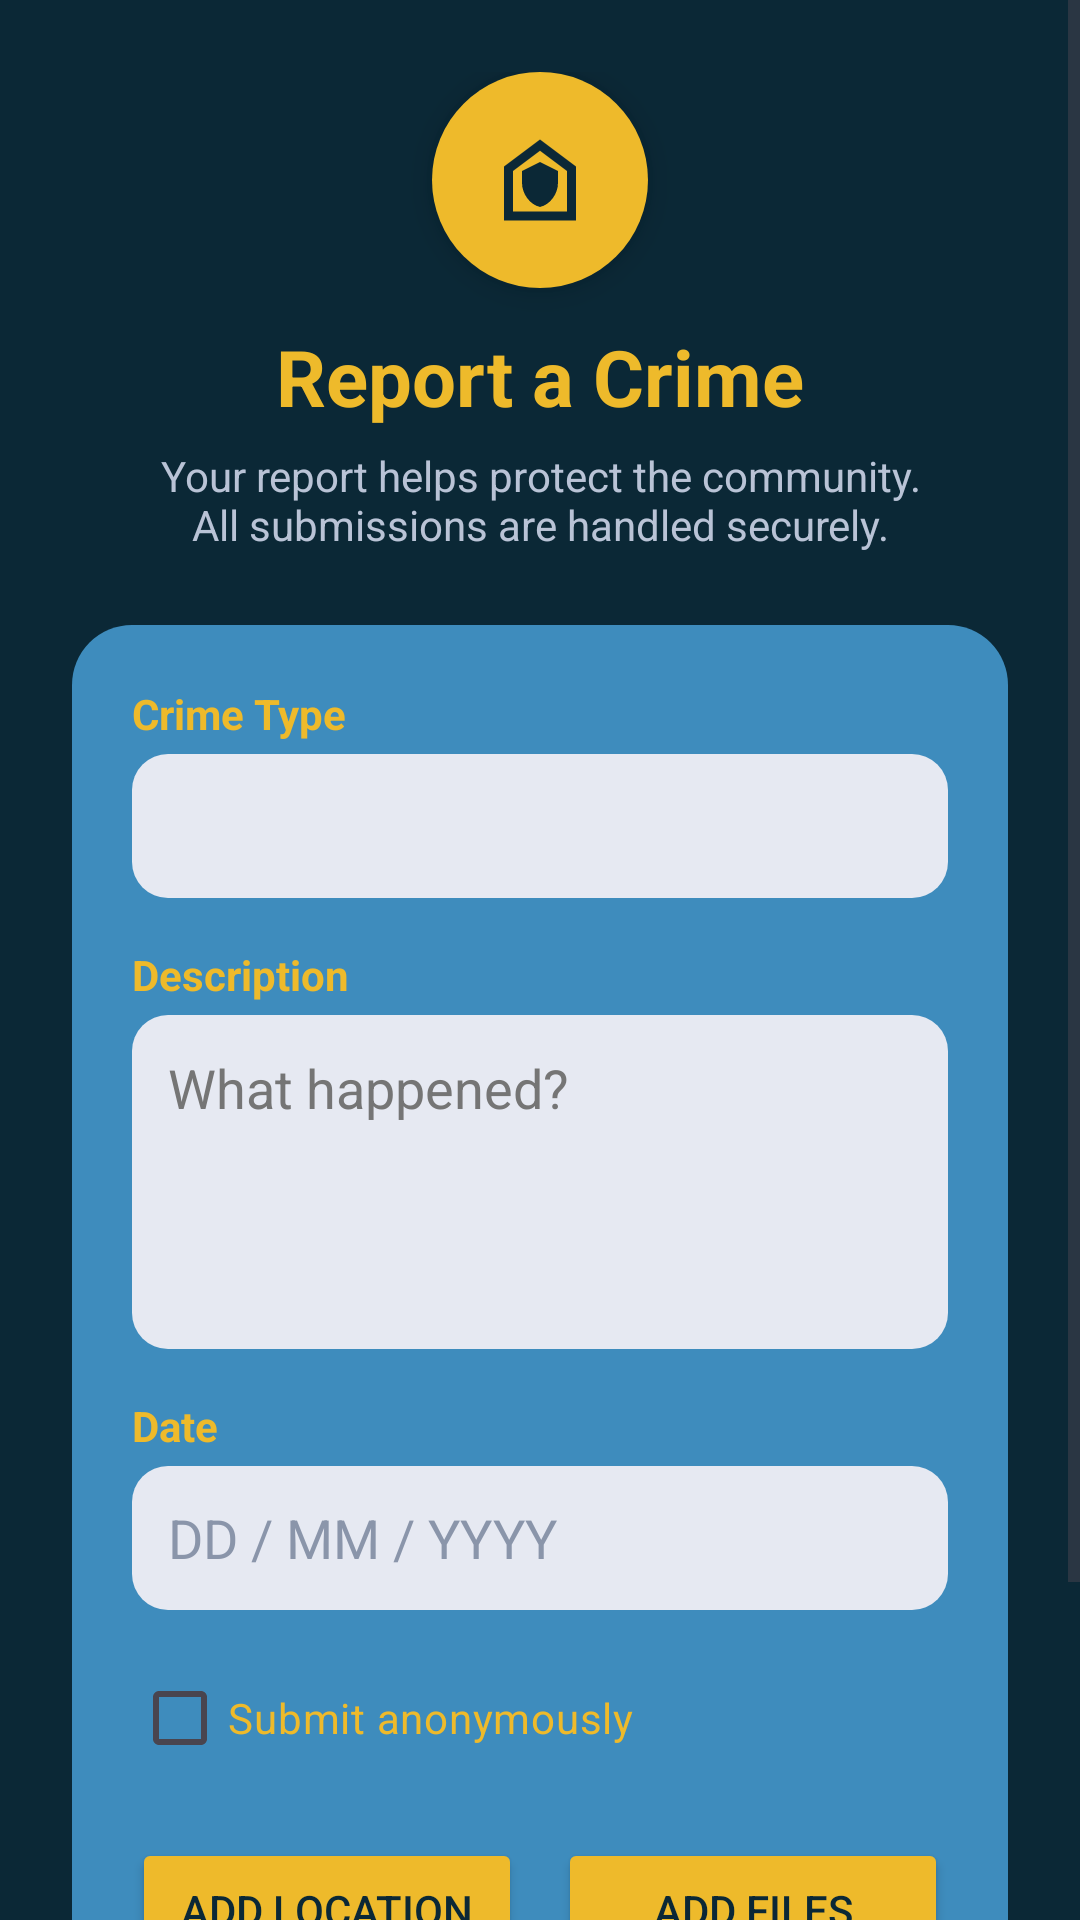

Produce the Android XML layout that renders to this screen, including the resource entries it uses.
<!-- AndroidManifest.xml: application theme Theme.Mizan_Android -->
<!-- res/layout/fragment_report.xml -->
<?xml version="1.0" encoding="utf-8"?>
<ScrollView xmlns:android="http://schemas.android.com/apk/res/android"
    xmlns:app="http://schemas.android.com/apk/res-auto"
    android:layout_width="match_parent"
    android:layout_height="match_parent"
    android:fillViewport="true"
    android:background="@color/mizan_blue">

    <LinearLayout
        android:layout_width="match_parent"
        android:layout_height="wrap_content"
        android:orientation="vertical"
        android:padding="24dp"
        android:gravity="center_horizontal">

        <LinearLayout
            android:layout_width="match_parent"
            android:layout_height="wrap_content"
            android:orientation="vertical"
            android:gravity="center"
            android:layout_marginBottom="24dp">

            <FrameLayout
                android:layout_width="72dp"
                android:layout_height="72dp"
                android:background="@drawable/bg_circle_yellow"
                android:elevation="6dp">

                <ImageView
                    android:layout_width="36dp"
                    android:layout_height="36dp"
                    android:layout_gravity="center"
                    android:src="@drawable/ic_shield"
                    app:tint="@color/mizan_blue" />
            </FrameLayout>

            <TextView
                android:layout_width="wrap_content"
                android:layout_height="wrap_content"
                android:text="Report a Crime"
                android:textColor="@color/mizan_yellow"
                android:textSize="26sp"
                android:textStyle="bold"
                android:layout_marginTop="12dp" />

            <TextView
                android:layout_width="match_parent"
                android:layout_height="wrap_content"
                android:text="Your report helps protect the community. All submissions are handled securely."
                android:textColor="#B9C3D6"
                android:textSize="14sp"
                android:gravity="center"
                android:layout_marginTop="6dp"
                android:paddingStart="24dp"
                android:paddingEnd="24dp" />
        </LinearLayout>

        <LinearLayout
            android:layout_width="match_parent"
            android:layout_height="wrap_content"
            android:orientation="vertical"
            android:background="@drawable/bg_card"
            android:padding="20dp">

            <TextView
                android:text="Crime Type"
                android:textColor="@color/mizan_yellow"
                android:textStyle="bold"
                android:layout_marginBottom="4dp"
                android:layout_height="match_parent"
                android:layout_width="match_parent" />

            <Spinner
                android:id="@+id/spinner_crime_type"
                android:layout_width="match_parent"
                android:layout_height="48dp"
                android:background="@drawable/bg_input" />

            <TextView
                android:layout_height="match_parent"
                android:layout_width="match_parent"
                android:text="Description"
                android:textColor="@color/mizan_yellow"
                android:textStyle="bold"
                android:layout_marginTop="16dp"
                android:layout_marginBottom="4dp" />

            <EditText
                android:id="@+id/edit_description"
                android:layout_width="match_parent"
                android:layout_height="wrap_content"
                android:minLines="4"
                android:gravity="top"
                android:background="@drawable/bg_input"
                android:hint="What happened?"
                android:textColorHint="#757575"
                android:textColor="@color/mizan_blue"
                android:padding="12dp" />

            <TextView
                android:layout_height="match_parent"
                android:layout_width="match_parent"
                android:text="Date"
                android:textColor="@color/mizan_yellow"
                android:textStyle="bold"
                android:layout_marginTop="16dp"
                android:layout_marginBottom="4dp" />

            <EditText
                android:id="@+id/edit_date"
                android:layout_width="match_parent"
                android:layout_height="48dp"
                android:background="@drawable/bg_input"
                android:hint="DD / MM / YYYY"
                android:textColor="@color/mizan_blue"
                android:textColorHint="#8A95AA"
                android:focusable="false"
                android:padding="12dp" />

            <CheckBox
                android:id="@+id/checkbox_anonymous"
                android:layout_width="wrap_content"
                android:layout_height="wrap_content"
                android:text="Submit anonymously"
                android:textColor="@color/mizan_yellow"
                android:layout_marginTop="12dp" />

            <LinearLayout
                android:layout_width="match_parent"
                android:layout_height="wrap_content"
                android:orientation="horizontal"
                android:layout_marginTop="16dp">

                <Button
                    android:id="@+id/btn_location"
                    android:layout_width="0dp"
                    android:layout_height="wrap_content"
                    android:layout_weight="1"
                    android:text="Add Location"
                    android:backgroundTint="@color/mizan_yellow"
                    android:textColor="@color/mizan_blue" />

                <Space
                    android:layout_width="12dp"
                    android:layout_height="1dp" />

                <Button
                    android:id="@+id/btn_attachments"
                    android:layout_width="0dp"
                    android:layout_height="wrap_content"
                    android:layout_weight="1"
                    android:text="Add Files"
                    android:backgroundTint="@color/mizan_yellow"
                    android:textColor="@color/mizan_blue" />
            </LinearLayout>

            <Button
                android:id="@+id/btn_submit"
                android:layout_width="match_parent"
                android:layout_height="wrap_content"
                android:text="Submit Report"
                android:layout_marginTop="24dp"
                android:backgroundTint="@color/mizan_yellow"
                android:textColor="@color/mizan_blue"
                android:textStyle="bold" />

        </LinearLayout>

    </LinearLayout>
</ScrollView>
<!-- resources referenced by this layout -->
<resources>
  <color name="mizan_blue">#0B2836</color>
  <color name="mizan_yellow">#EEBA2B</color>
  <!-- drawable bg_card (drawable) -->
  <shape xmlns:android="http://schemas.android.com/apk/res/android">
      <solid android:color="@color/mizan_lightblue"/>
      <corners android:radius="20dp"/>
  </shape>
  <!-- drawable bg_circle_yellow (drawable) -->
  <shape xmlns:android="http://schemas.android.com/apk/res/android">
      <solid android:color="@color/mizan_yellow"/>
      <corners android:radius="999dp"/>
  </shape>
  <!-- drawable bg_input (drawable) -->
  <shape xmlns:android="http://schemas.android.com/apk/res/android">
      <solid android:color="#E6E9F2"/>
      <corners android:radius="12dp"/>
  </shape>
  <!-- drawable ic_shield (drawable) -->
  <vector xmlns:android="http://schemas.android.com/apk/res/android" android:height="24dp" android:tint="#EEBA2B" android:viewportHeight="960" android:viewportWidth="960" android:width="24dp">
        
      <path android:fillColor="@android:color/white" android:pathData="M480,720Q549,703 594.5,640.5Q640,578 640,502L640,400L480,320L320,400L320,502Q320,578 365.5,640.5Q411,703 480,720ZM160,840L160,360L480,120L800,360L800,840L160,840ZM240,760L720,760L720,400L480,220L240,400L240,760ZM480,490L480,490L480,490L480,490L480,490Z"/>
      
  </vector>
  <style name="Theme.Mizan_Android" parent="Base.Theme.Mizan_Android" />
  <color name="mizan_lightblue">#3E8CBD</color>
  <style name="Base.Theme.Mizan_Android" parent="Theme.Material3.DayNight.NoActionBar">
          
          
      </style>
</resources>
